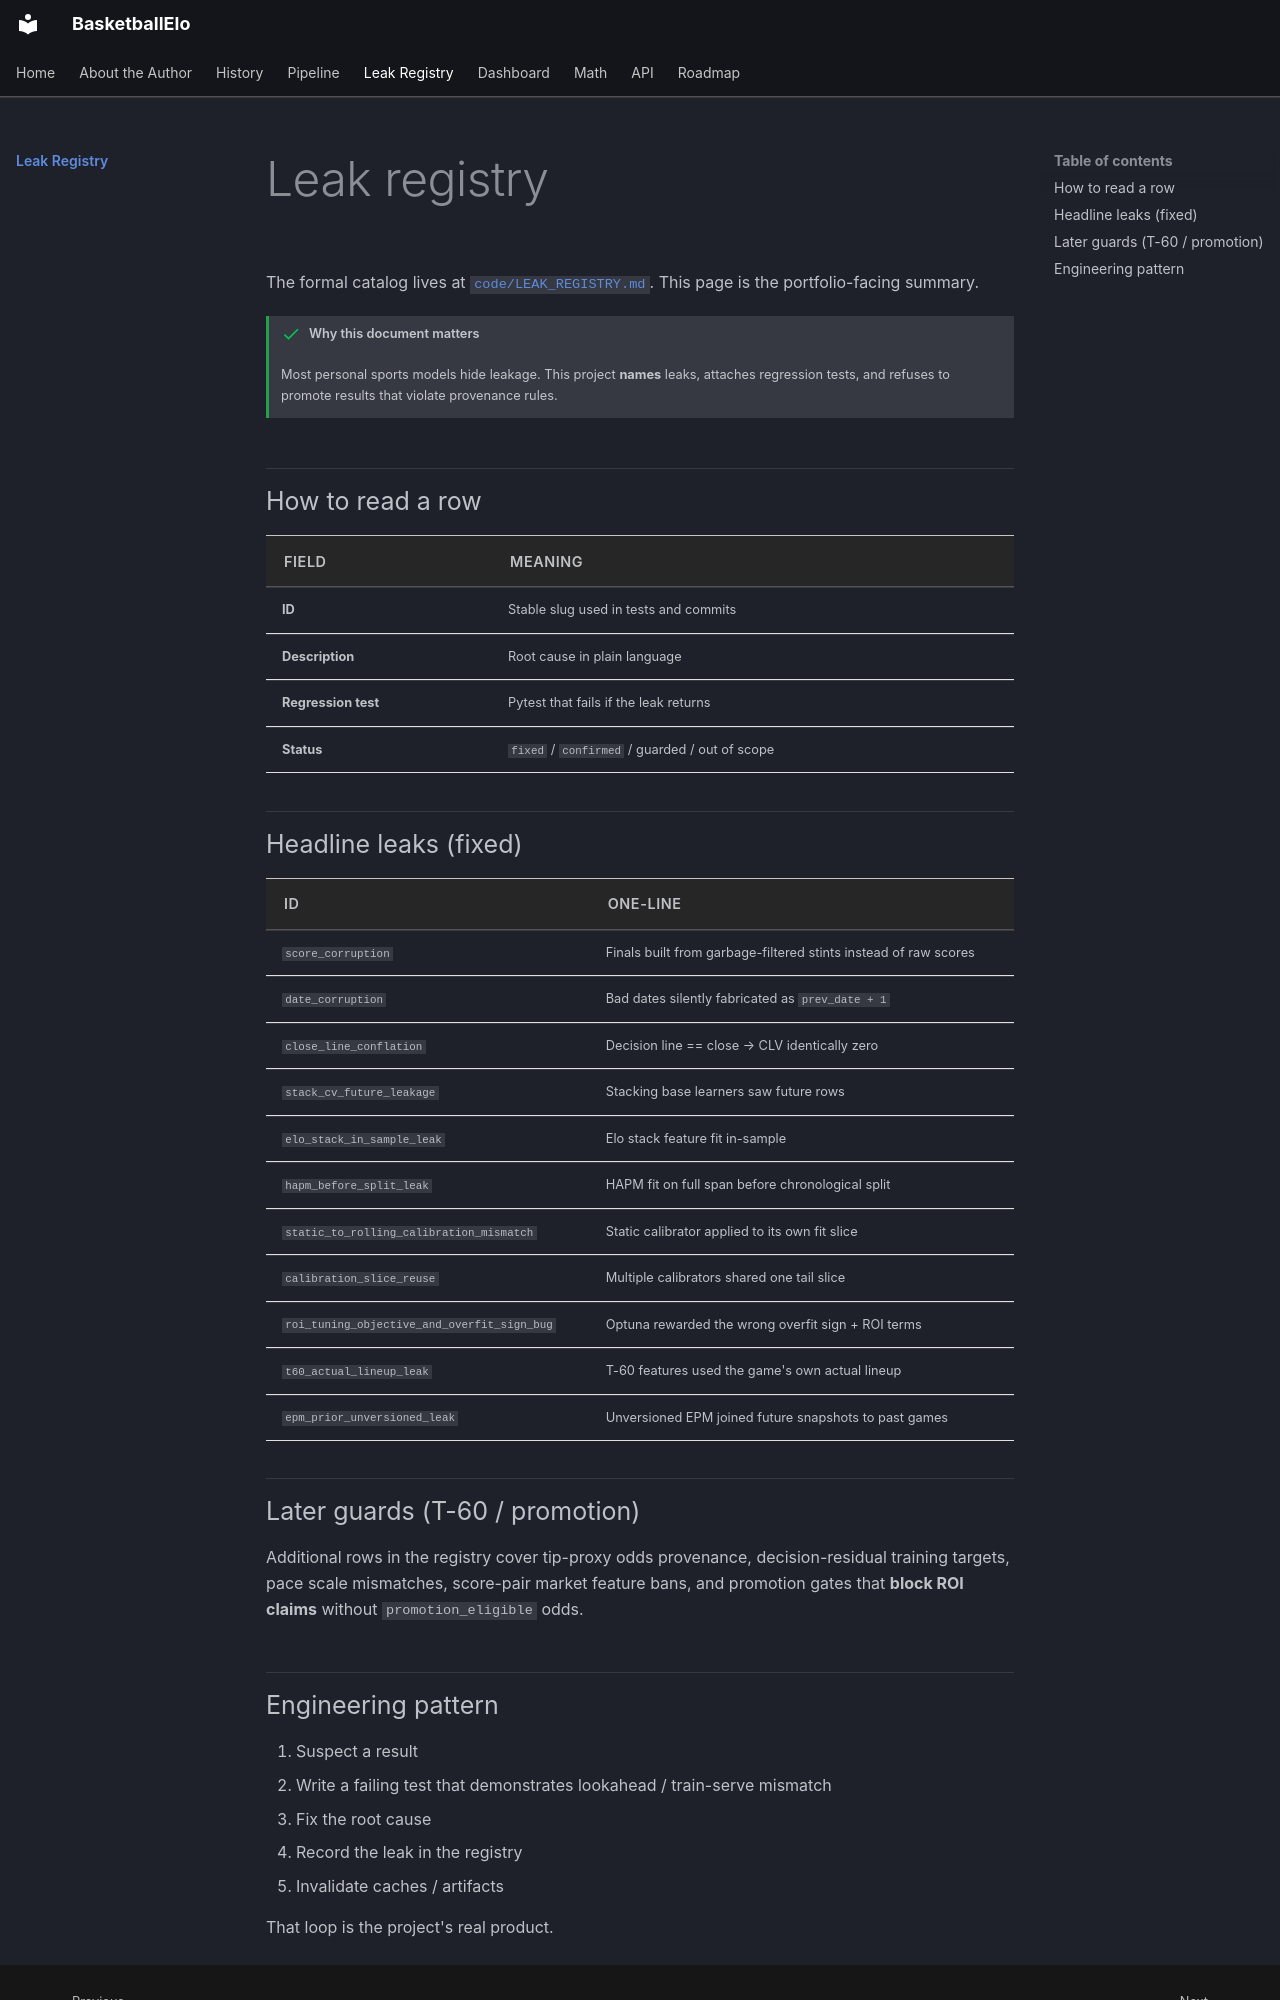

repository: ShaneHurley/BasketballElo · page: leaks/index.html · generator: mkdocs

# Leak registry

The formal catalog lives at [`code/LEAK_REGISTRY.md`](https://github.com/ShaneHurley/BasketballElo/blob/main/code/LEAK_REGISTRY.md). This page is the portfolio-facing summary.

!!! success "Why this document matters"
    Most personal sports models hide leakage. This project **names** leaks, attaches regression tests, and refuses to promote results that violate provenance rules.

## How to read a row

| Field | Meaning |
|-------|---------|
| **ID** | Stable slug used in tests and commits |
| **Description** | Root cause in plain language |
| **Regression test** | Pytest that fails if the leak returns |
| **Status** | `fixed` / `confirmed` / guarded / out of scope |

## Headline leaks (fixed)

| ID | One-line |
|----|----------|
| `score_corruption` | Finals built from garbage-filtered stints instead of raw scores |
| `date_corruption` | Bad dates silently fabricated as `prev_date + 1` |
| `close_line_conflation` | Decision line == close → CLV identically zero |
| `stack_cv_future_leakage` | Stacking base learners saw future rows |
| `elo_stack_in_sample_leak` | Elo stack feature fit in-sample |
| `hapm_before_split_leak` | HAPM fit on full span before chronological split |
| `static_to_rolling_calibration_mismatch` | Static calibrator applied to its own fit slice |
| `calibration_slice_reuse` | Multiple calibrators shared one tail slice |
| `roi_tuning_objective_and_overfit_sign_bug` | Optuna rewarded the wrong overfit sign + ROI terms |
| `t60_actual_lineup_leak` | T-60 features used the game's own actual lineup |
| `epm_prior_unversioned_leak` | Unversioned EPM joined future snapshots to past games |

## Later guards (T-60 / promotion)

Additional rows in the registry cover tip-proxy odds provenance, decision-residual training targets, pace scale mismatches, score-pair market feature bans, and promotion gates that **block ROI claims** without `promotion_eligible` odds.
